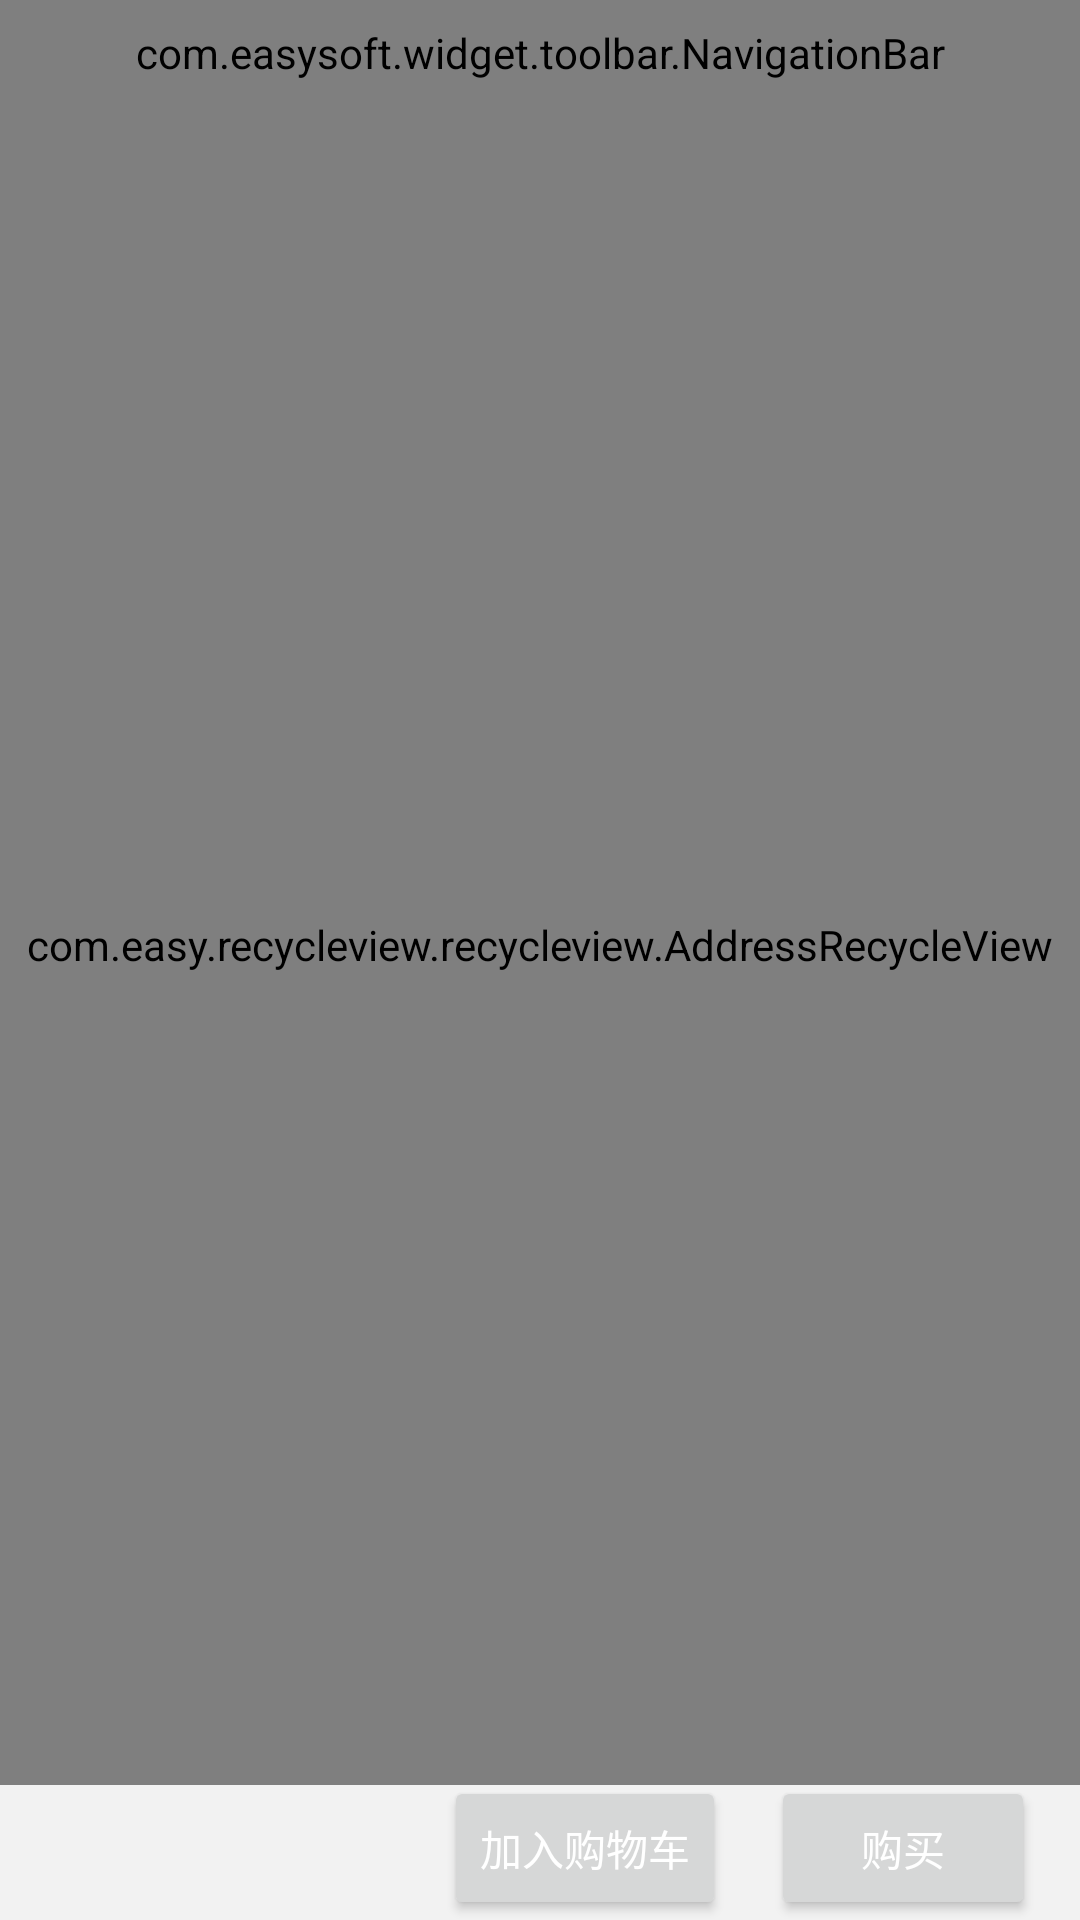

Android layout source for this screen:
<!-- AndroidManifest.xml: fallback theme Theme.MaterialComponents.DayNight.NoActionBar -->
<!-- res/layout/fragment_add.xml -->
<?xml version="1.0" encoding="utf-8"?>
<LinearLayout xmlns:android="http://schemas.android.com/apk/res/android"
    android:layout_width="fill_parent"
    android:layout_height="fill_parent"
    android:background="@color/context_bg_grey"
    android:orientation="vertical" >
<com.easysoft.widget.toolbar.NavigationBar
    android:id="@+id/toolbar"
     android:layout_width="match_parent"
        android:layout_height="35dp"
    ></com.easysoft.widget.toolbar.NavigationBar>
      <RelativeLayout
          android:layout_width="match_parent"
          android:layout_height="match_parent"
          >
            <com.easy.recycleview.recycleview.AddressRecycleView
                android:id="@+id/recycleView"
                android:layout_width="match_parent"
                android:layout_height="match_parent"
                android:layout_weight="1"
                android:layout_marginBottom="45dp"
                />
            <LinearLayout
                android:layout_width="wrap_content"
                android:layout_height="wrap_content"

               android:layout_alignParentBottom="true"
                 android:layout_alignParentRight="true"
                android:orientation="horizontal"
                >
                  <Button
                       android:id="@+id/add"
                      android:layout_width="wrap_content"
                      android:text="加入购物车"
                      android:layout_marginLeft="15dp"
                       android:textColor="@android:color/white"

                      android:layout_height="wrap_content" />
                  <Button
                      android:id="@+id/buy"
                      android:text="购买"
                      android:layout_marginLeft="15dp"
                      android:layout_marginRight="15dp"
                      android:textColor="@android:color/white"

                      android:layout_width="wrap_content"
                      android:layout_height="wrap_content" />
                  <Button
                      android:id="@+id/addGoods"
                      android:text="添加商品"
                      android:layout_marginLeft="15dp"
                      android:layout_marginRight="15dp"
                      android:textColor="@android:color/white"
                     android:visibility="gone"
                      android:layout_width="wrap_content"
                      android:layout_height="wrap_content" />

            </LinearLayout>

      </RelativeLayout>

   
    
    


</LinearLayout>
<!-- resources referenced by this layout -->
<resources>
  <color name="context_bg_grey">#F2F2F2</color>
</resources>
